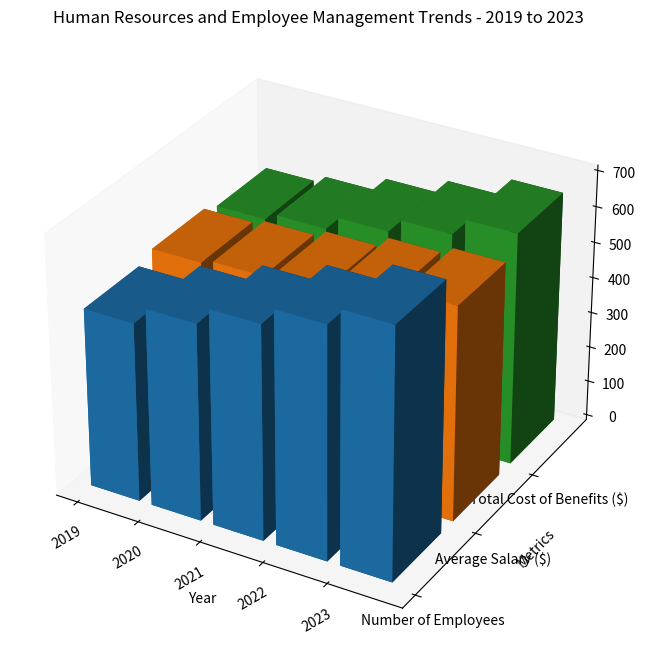

Source code (Python): (Note: this script raises an exception after producing the figure.)


import numpy as np
import matplotlib.pyplot as plt

# Transform the given data into three variables: y_values, data, x_values
# y_values represents the metric list of each column except the first column
# x_values represents the category list of each row except the first row
# Data represent the numerical ndarray in the data, where each row corresponds to a category and each column corresponds to a metric
y_values = ["Number of Employees", "Average Salary ($)", "Total Cost of Benefits ($)"]
data = np.array([[500, 520, 500], [550, 532, 520], [600, 550, 560], [650, 580, 600], [700, 600, 650]])
x_values = ["2019", "2020", "2021", "2022", "2023"]

# Plot the data with the type of 3D bar chart. use a 3D projection for the subplot. Create figure before plotting, i.e., add_subplot() follows plt.figure().
fig = plt.figure(figsize=(16, 8))
ax = fig.add_subplot(111, projection='3d')

# Iterate over y_values to plot each column of data, i.e., data[:, i]. 
# For the plotting of each column in data, use np.arange(len(x_labels)) and [i]*len(x_labels) to represent the X, Y coordinates 
# for each group of data to avoid overlapping of different data groups, and use ax.bar3d to draw a set of bars, 
# in which ensure that each group of bars is correctly aligned on x-axis.
for i in range(len(y_values)):
    x_positions = np.arange(len(x_values))
    y_positions = [i]*len(x_values)
    ax.bar3d(x_positions, y_positions, np.zeros(len(x_values)), 0.8, 0.8, data[:,i], shade=True)

# Set the dimensions of the bars (width, depth, colors, alpha, etc) differently on x-dimension or y-dimension to ensure they are distinct and non-overlapping, providing clear visualization. Rotate the X-axis labels for better readability. Y-axis does not need title.
ax.set_xlabel('Year')
ax.set_ylabel('Metrics')
ax.set_xticks(np.arange(len(x_values)))
ax.set_yticks(np.arange(len(y_values)))

# Drawing techniques such as background grids can be used.
ax.grid(False)

# Use ax.set_xticks and ax.set_yticks to align the label position with data position. 
# Use ax.set_xticklabels(x_values) to label x-axis. 
# Use ax.set_yticklabels(y_values) to label y-axis.
ax.set_xticklabels(x_values, rotation=30)
ax.set_yticklabels(y_values)

# The title of the figure should be  Human Resources and Employee Management Trends - 2019 to 2023.
ax.set_title("Human Resources and Employee Management Trends - 2019 to 2023")

# Automatically resize the image by tight_layout() before savefig().
plt.tight_layout()

# The image must be saved as /cpfs01/user/yehancheng/workspace/datasets/SimChartV2/demo/3D/png/22_202312251044.png.
plt.savefig("/cpfs01/user/yehancheng/workspace/datasets/SimChartV2/demo/3D/png/22_202312251044.png")

# Clear the current image state at the end of the code.
plt.clf()
